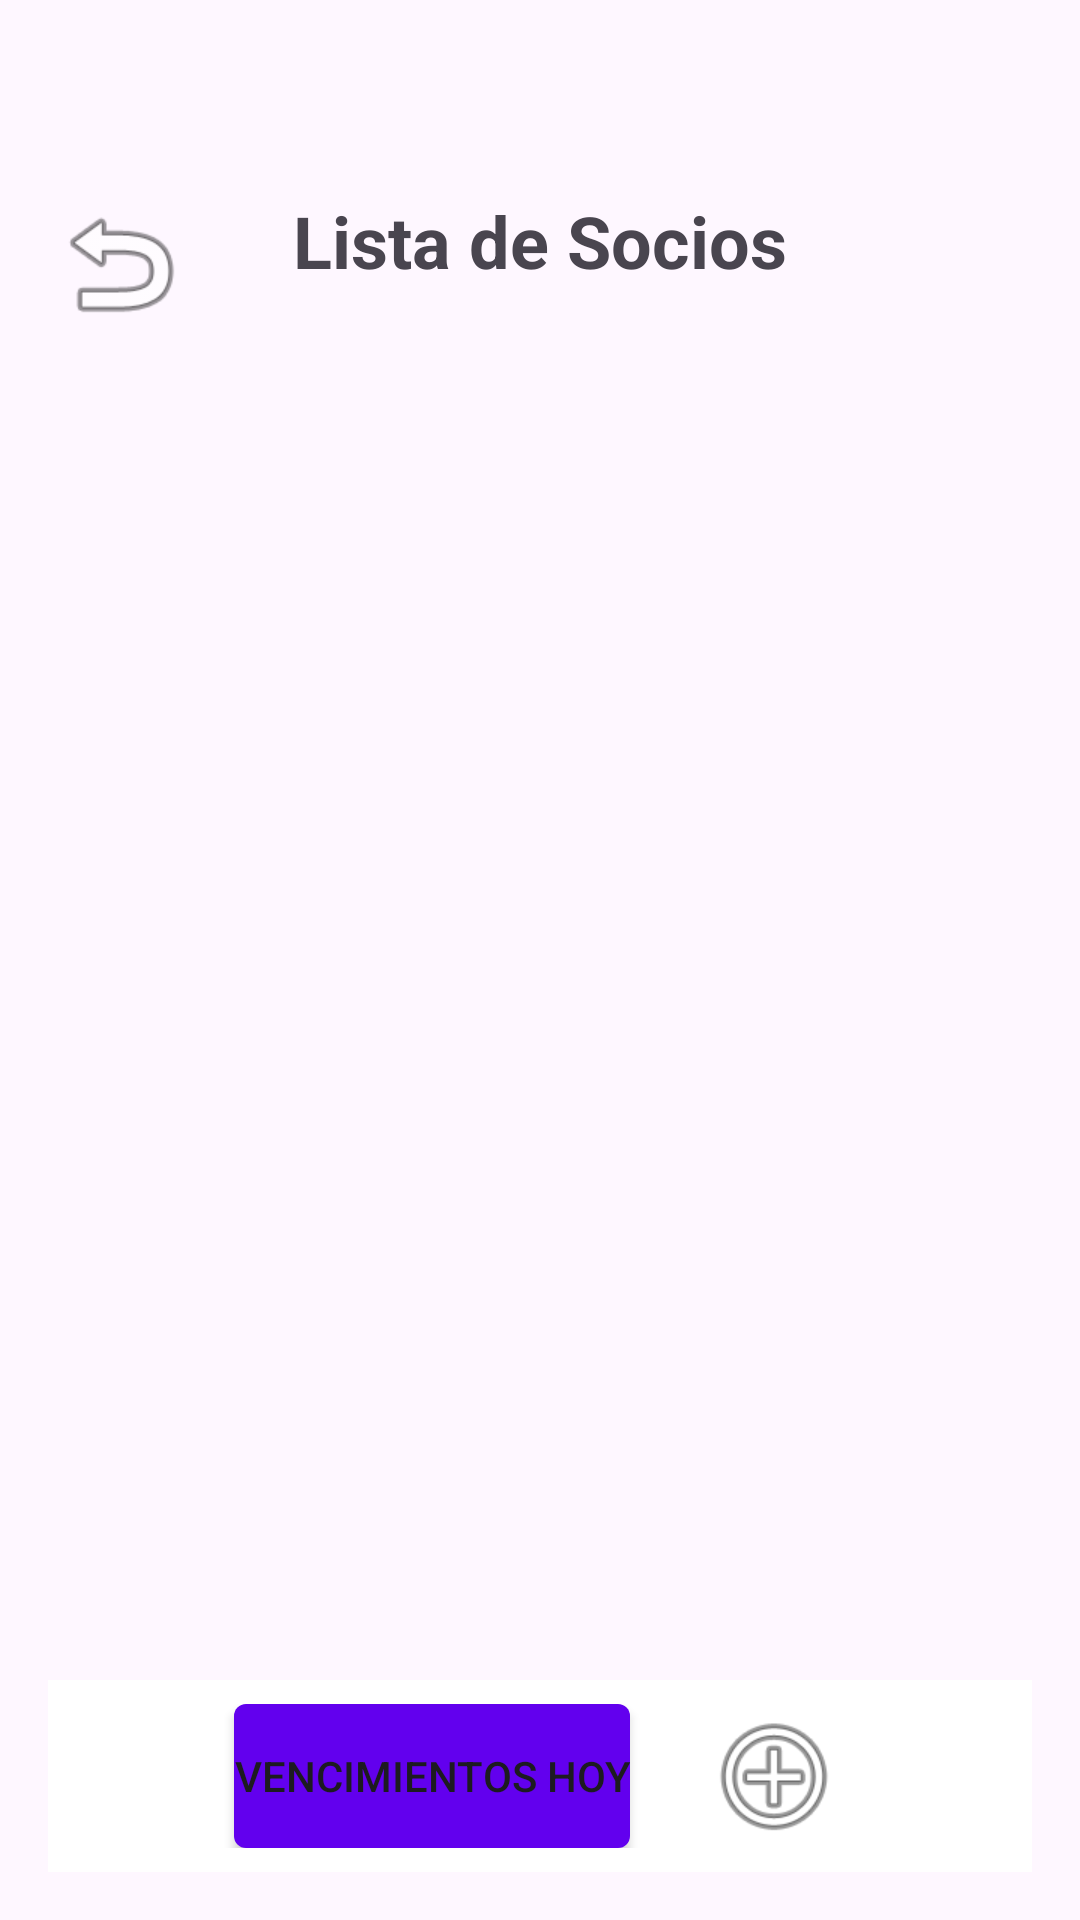

Layout XML and referenced resources for this Android screen:
<!-- AndroidManifest.xml: application theme Theme.ClubDeportivoG3 -->
<!-- res/layout/activity_socio_list.xml -->
<?xml version="1.0" encoding="utf-8"?>
<LinearLayout
    xmlns:android="http://schemas.android.com/apk/res/android"
    xmlns:tools="http://schemas.android.com/tools"
    xmlns:app="http://schemas.android.com/apk/res-auto"
    android:id="@+id/main"
    android:layout_width="match_parent"
    android:layout_height="match_parent"
    android:orientation="vertical"
    android:padding="16dp"
    tools:context=".activities.SocioListActivity">

    
    <androidx.constraintlayout.widget.ConstraintLayout
        android:layout_width="match_parent"
        android:layout_height="wrap_content"
        android:layout_marginTop="48dp"
        android:layout_marginBottom="16dp">

        
        <Button
            android:id="@+id/btnVolver"
            android:layout_width="48dp"
            android:layout_height="48dp"
            android:background="@android:drawable/ic_menu_revert"
            android:gravity="center"
            android:contentDescription="@string/back_arrow"
            app:layout_constraintStart_toStartOf="parent"
            app:layout_constraintTop_toTopOf="parent" />

        
        <TextView
            android:id="@+id/textoTitulo"
            android:layout_width="wrap_content"
            android:layout_height="wrap_content"
            android:text="@string/socio_list_title"
            android:textSize="24sp"
            android:textStyle="bold"
            app:layout_constraintStart_toStartOf="parent"
            app:layout_constraintEnd_toEndOf="parent"
            app:layout_constraintTop_toTopOf="parent" />

    </androidx.constraintlayout.widget.ConstraintLayout>

    
    <androidx.recyclerview.widget.RecyclerView
        android:id="@+id/recyclerViewSocios"
        android:layout_width="match_parent"
        android:layout_height="0dp"
        android:layout_weight="1"
        android:layout_marginTop="8dp"
        android:paddingBottom="64dp"
        android:contentDescription="@string/socio_list" />

    
    <LinearLayout
        android:layout_width="match_parent"
        android:layout_height="wrap_content"
        android:orientation="horizontal"
        android:gravity="center_horizontal"
        android:padding="8dp"
        android:background="#FFFFFF"
        android:layout_gravity="bottom">

        
        <Button
            android:id="@+id/btnVencimientos"
            android:layout_width="wrap_content"
            android:layout_height="48dp"
            android:text="@string/expired_list_button"
            android:background="@drawable/button_background"
            android:layout_marginEnd="24dp" />

        
        <Button
            android:id="@+id/btnAgregar"
            android:layout_width="48dp"
            android:layout_height="48dp"
            android:background="@android:drawable/ic_menu_add"
            android:contentDescription="@string/add"
            android:gravity="center" />
    </LinearLayout>
</LinearLayout>
<!-- resources referenced by this layout -->
<resources>
  <!-- drawable button_background (drawable) -->
  <?xml version="1.0" encoding="utf-8"?>
  <shape xmlns:android="http://schemas.android.com/apk/res/android">
      <solid android:color="#FF6200EE" />
      <corners android:radius="4dp" />
  </shape>
  <string name="add">Agregar</string>
  <string name="back_arrow">Volver</string>
  <string name="expired_list_button">Vencimientos hoy</string>
  <string name="socio_list">Lista de socios</string>
  <string name="socio_list_title">Lista de Socios</string>
  <style name="Theme.ClubDeportivoG3" parent="Base.Theme.ClubDeportivoG3" />
  <style name="Base.Theme.ClubDeportivoG3" parent="Theme.Material3.DayNight.NoActionBar">
          
          <item name="colorPrimary">@color/md_theme_light_primary</item>
          <item name="colorOnPrimary">@color/md_theme_light_onPrimary</item>
      </style>
  <color name="md_theme_light_primary">#212F40</color>
  <color name="md_theme_light_onPrimary">#FFFFFF</color>
</resources>
